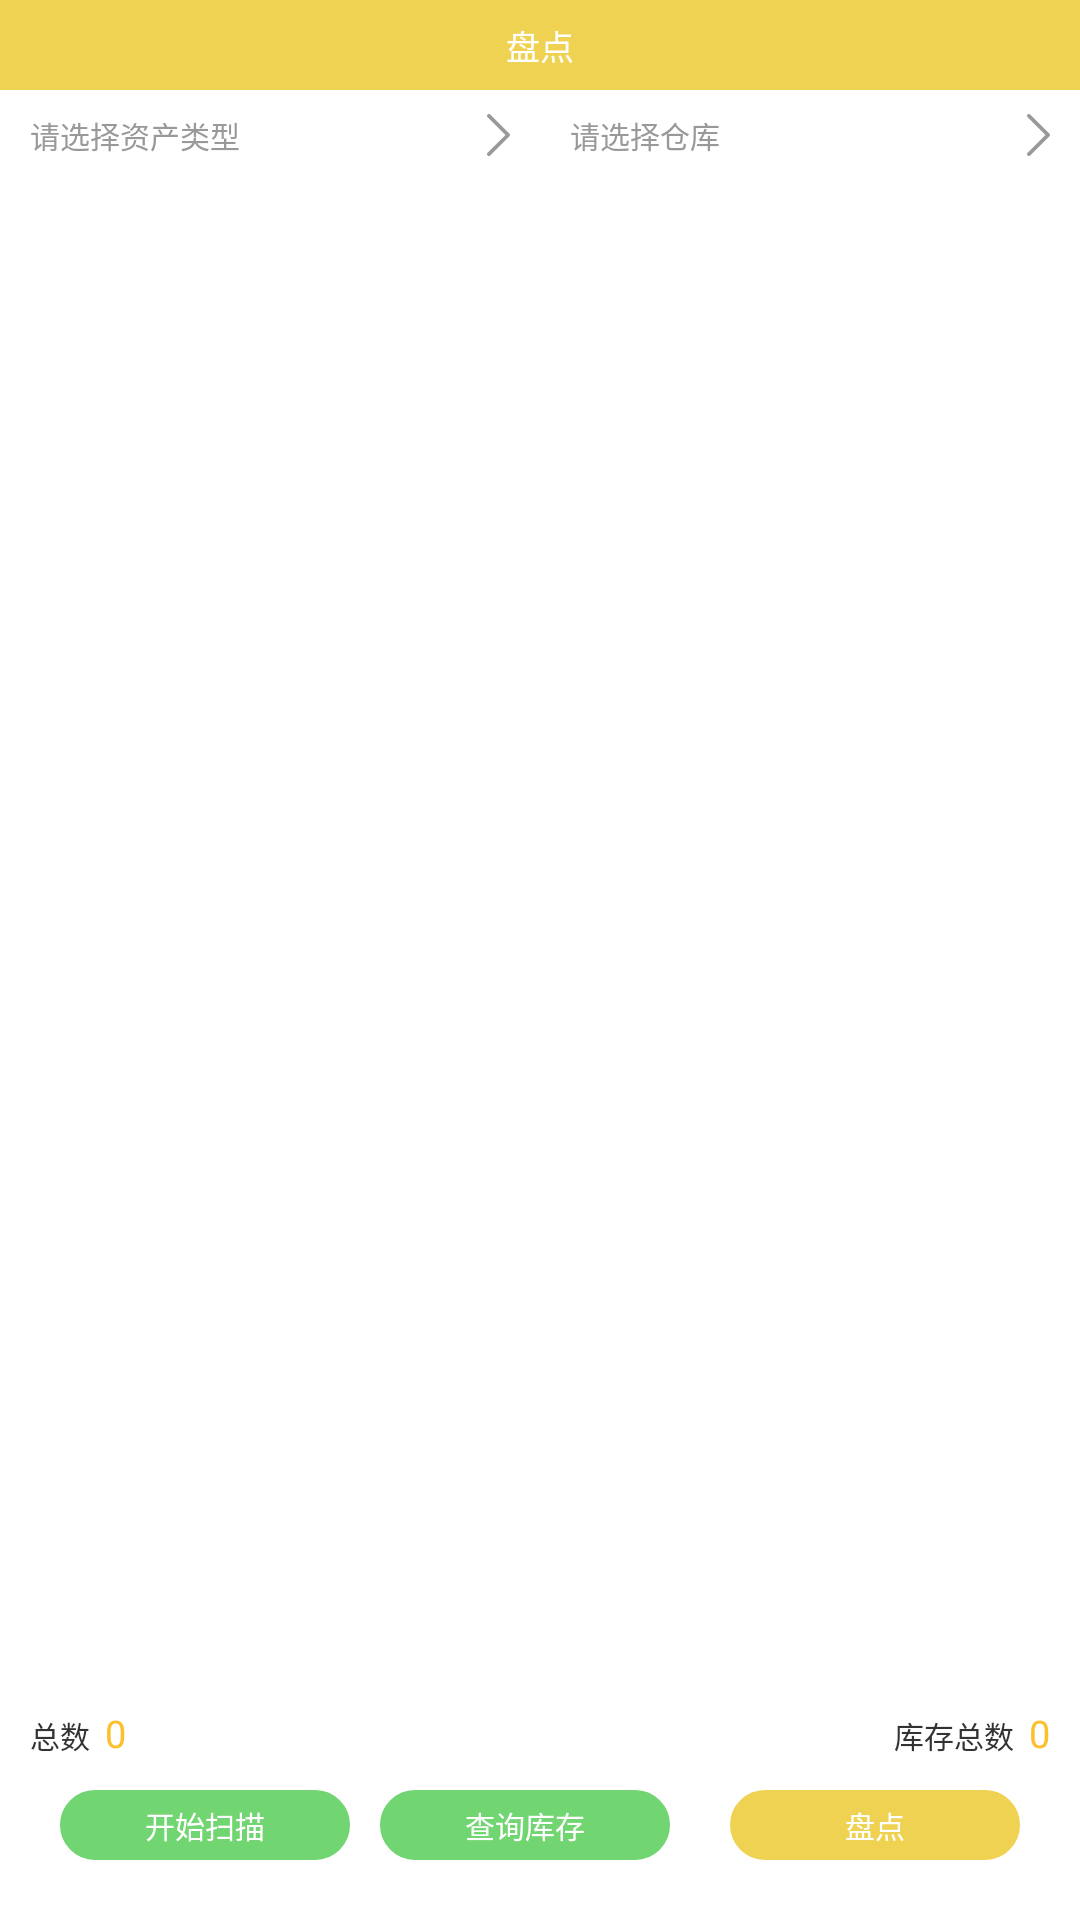

Here is an Android app screen rendered from its layout file. Give the layout XML and the strings, colors and styles it references.
<!-- AndroidManifest.xml: application theme android:Theme.NoTitleBar -->
<!-- res/layout/activity_new_pd.xml -->
<?xml version="1.0" encoding="utf-8"?>
<LinearLayout xmlns:android="http://schemas.android.com/apk/res/android"
    android:layout_width="match_parent"
    android:layout_height="match_parent"
    android:background="@color/white"
    android:orientation="vertical">

    <TextView
        android:layout_width="match_parent"
        android:layout_height="90px"
        android:background="@color/yellow"
        android:gravity="center"
        android:text="盘点"
        android:textColor="@color/white"
        android:textSize="34px" />


    <LinearLayout
        android:layout_width="match_parent"
        android:layout_height="wrap_content">

        <TextView
            android:id="@+id/tv_zclx"
            android:layout_width="0dp"
            android:layout_height="90px"
            android:layout_weight="1"
            android:drawableRight="@drawable/right"
            android:gravity="center_vertical"
            android:paddingLeft="30px"
            android:paddingRight="30px"
            android:text="请选择资产类型"
            android:textColor="#ff999999"
            android:textSize="30px" />

        <TextView
            android:id="@+id/tv_ck"
            android:layout_width="0dp"
            android:layout_height="wrap_content"
            android:layout_weight="1"
            android:drawableRight="@drawable/right"
            android:gravity="center_vertical"
            android:paddingLeft="30px"
            android:paddingRight="30px"
            android:text="请选择仓库"
            android:textColor="#ff999999"
            android:textSize="30px" />
    </LinearLayout>

    <android.support.v7.widget.RecyclerView
        android:id="@+id/lv_pandian_list"
        android:layout_width="match_parent"
        android:layout_height="0dp"
        android:layout_marginLeft="10px"
        android:layout_marginTop="10px"
        android:layout_marginRight="10px"
        android:layout_weight="1"
        android:background="@color/white">

    </android.support.v7.widget.RecyclerView>

    <LinearLayout
        android:layout_width="match_parent"
        android:layout_height="wrap_content"
        android:layout_gravity="center_vertical"
        android:layout_marginLeft="30px"
        android:layout_marginTop="20px"
        android:layout_marginRight="30px"
        android:layout_marginBottom="20px">

        <TextView
            android:layout_width="wrap_content"
            android:layout_height="wrap_content"
            android:text="总数"
            android:textColor="#333"
            android:textSize="30px" />

        <TextView
            android:id="@+id/tv_znum"
            android:layout_width="wrap_content"
            android:layout_height="wrap_content"
            android:layout_marginLeft="5dp"
            android:text="0"
            android:textColor="#fffcc02e"
            android:textSize="38px" />

        <TextView
            android:layout_width="0dp"
            android:layout_height="wrap_content"
            android:layout_weight="1" />

        <TextView
            android:layout_width="wrap_content"
            android:layout_height="wrap_content"
            android:text="库存总数"
            android:textColor="#333"
            android:textSize="30px" />

        <TextView
            android:id="@+id/tv_kczs"
            android:layout_width="wrap_content"
            android:layout_height="wrap_content"
            android:layout_marginLeft="5dp"
            android:text="0"
            android:textColor="#fffcc02e"
            android:textSize="38px" />

    </LinearLayout>


    <LinearLayout
        android:layout_width="match_parent"
        android:layout_height="wrap_content"
        android:layout_marginLeft="20dp"
        android:layout_marginTop="10px"
        android:layout_marginRight="20dp"
        android:layout_marginBottom="60px">

        <TextView
            android:id="@+id/tv_pandian_bt"
            android:layout_width="0dp"
            android:layout_height="70px"
            android:layout_gravity="center"
            android:layout_weight="1"
            android:background="@drawable/button_jihuo"
            android:gravity="center"
            android:text="开始扫描"
            android:textColor="@color/white"
            android:textSize="30px" />

        <TextView
            android:id="@+id/tv_pandian_cxkc"
            android:layout_width="0dp"
            android:layout_height="70px"
            android:layout_gravity="center"
            android:layout_marginLeft="10dp"
            android:layout_weight="1"
            android:background="@drawable/button_jihuo"
            android:gravity="center"
            android:text="查询库存"
            android:textColor="@color/white"
            android:textSize="30px" />

        <TextView
            android:id="@+id/tv_pandian_pd"
            android:layout_width="0dp"
            android:layout_height="70px"
            android:layout_gravity="center"
            android:layout_marginLeft="20dp"
            android:layout_weight="1"
            android:background="@drawable/button_pandian"
            android:gravity="center"
            android:text="盘点"
            android:textColor="@color/white"
            android:textSize="30px" />
    </LinearLayout>


    <TextView
        android:id="@+id/tv_pandian_cx"
        android:layout_width="644px"
        android:layout_height="70px"
        android:layout_gravity="center"
        android:layout_marginTop="40px"
        android:layout_marginBottom="60px"
        android:background="@drawable/button_jihuo"
        android:gravity="center"
        android:text="点击查询"
        android:textColor="@color/white"
        android:textSize="30px"
        android:visibility="gone" />


</LinearLayout>
<!-- resources referenced by this layout -->
<resources>
  <color name="white">#ffffffff</color>
  <color name="yellow">#f0d252</color>
  <!-- drawable button_jihuo (drawable) -->
  <?xml version="1.0" encoding="utf-8"?>
  <shape xmlns:android="http://schemas.android.com/apk/res/android"
      android:shape="rectangle">
      <stroke
          android:width="2px"
          android:color="#71d572" />
      <solid android:color="#71d572" />
      <corners android:radius="80dp" />
  </shape>
  <!-- drawable button_pandian (drawable) -->
  <?xml version="1.0" encoding="utf-8"?>
  <shape xmlns:android="http://schemas.android.com/apk/res/android"
      android:shape="rectangle">
      <stroke
          android:width="2px"
          android:color="@color/yellow" />
      <solid android:color="@color/yellow" />
      <corners android:radius="80dp" />
  </shape>
  <!-- drawable right: png bitmap (drawable-xhdpi, 634 bytes) -->
</resources>
